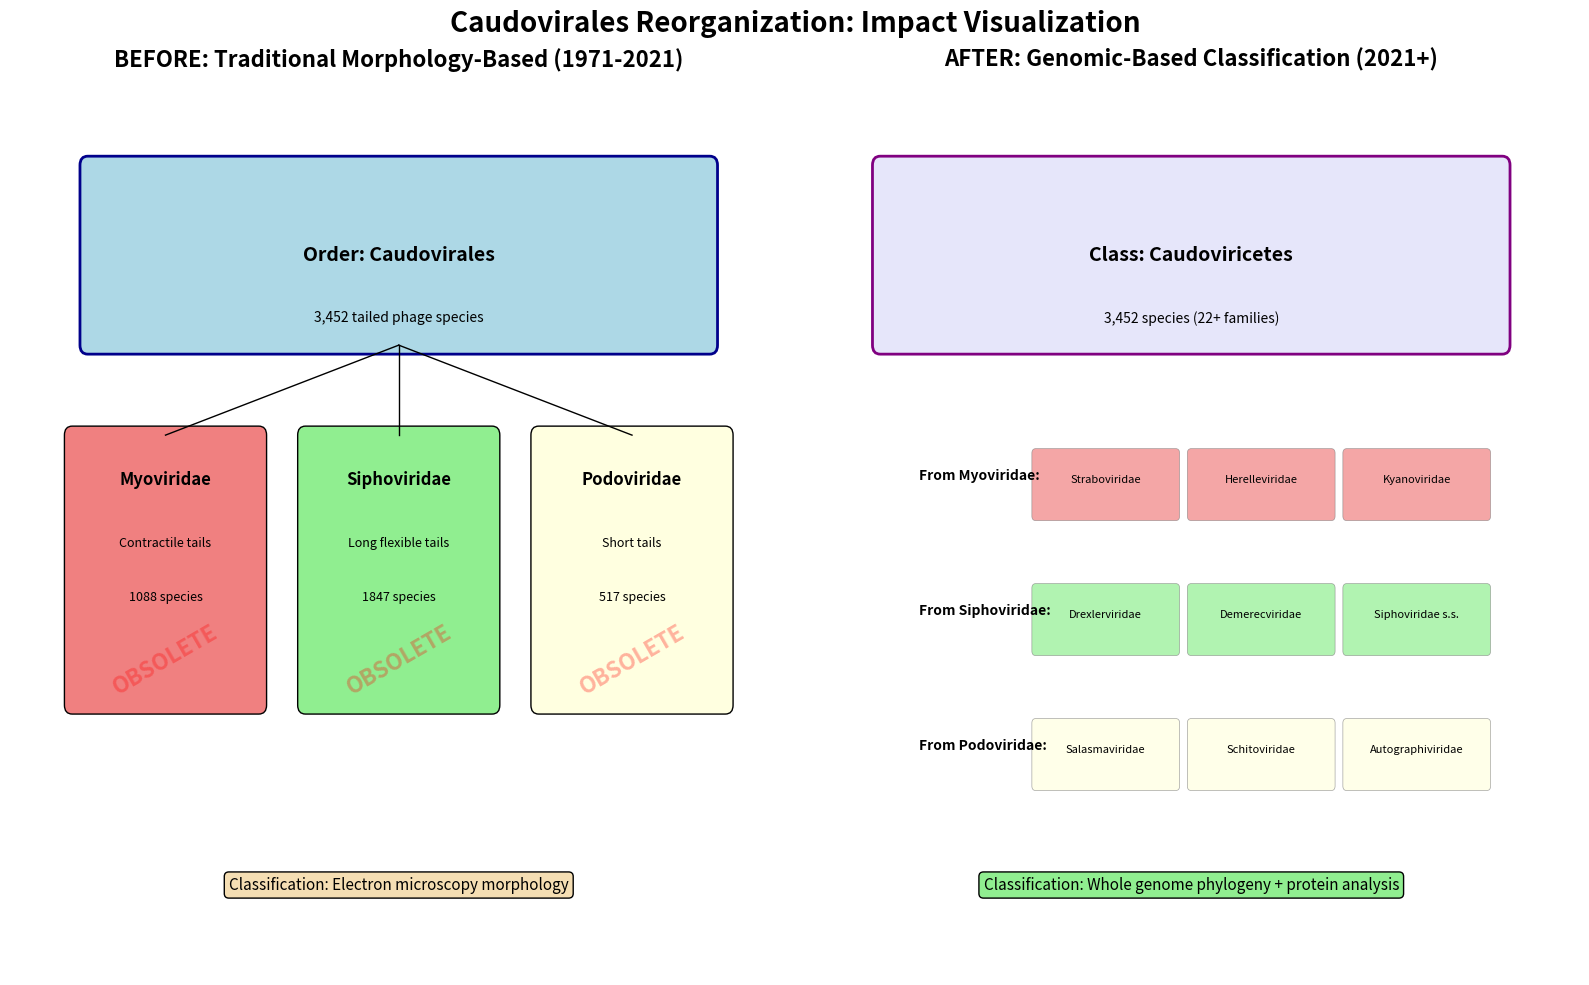
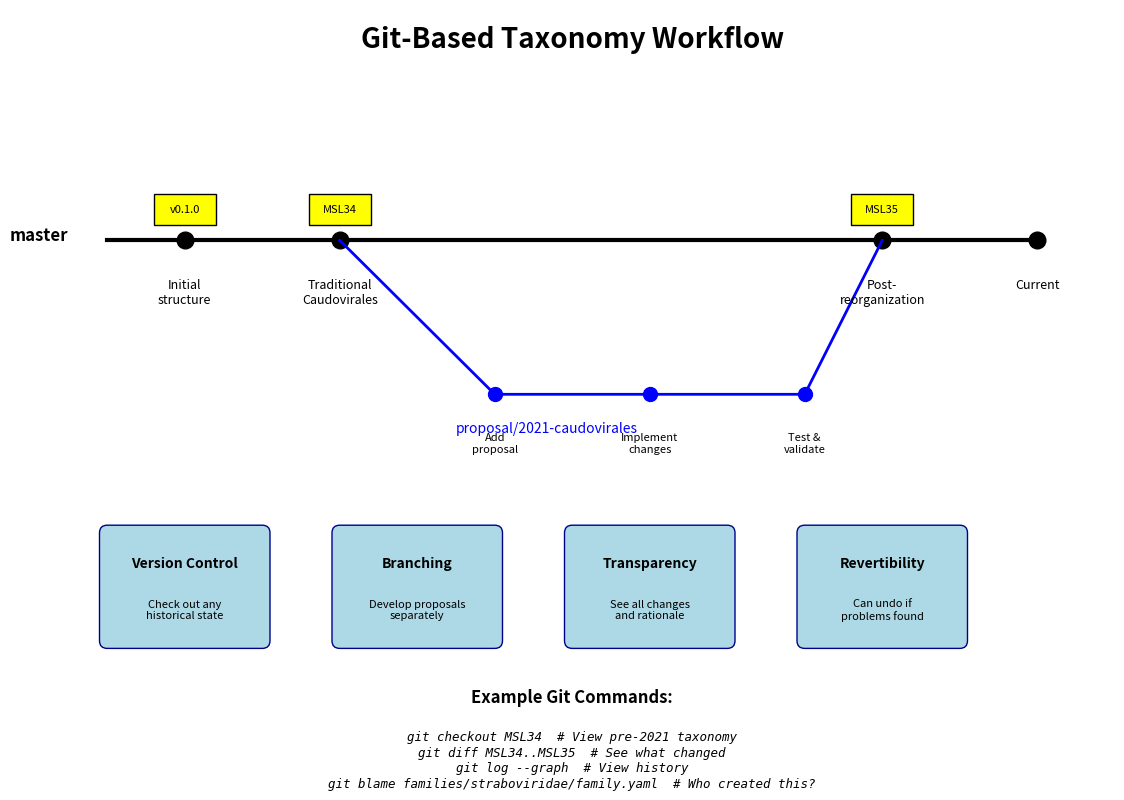
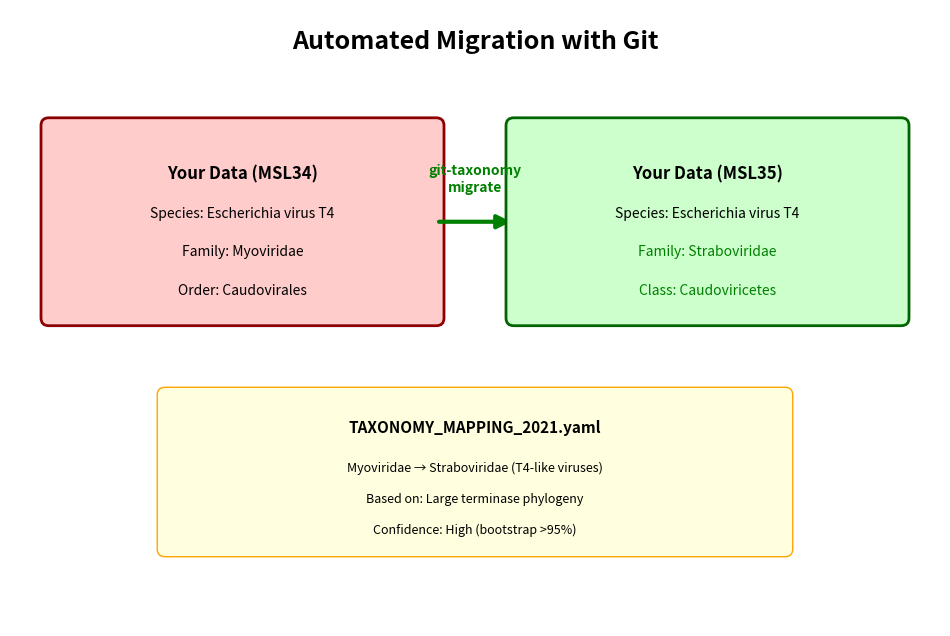

Write Python code to recreate these figures, in order.
#!/usr/bin/env python3
"""
Create Visual Demonstration of Git-Based Taxonomy

Shows how git diff visualization would help researchers understand
the Caudovirales reorganization.
"""

import matplotlib.pyplot as plt
import matplotlib.patches as patches
from matplotlib.patches import FancyBboxPatch, Rectangle
import numpy as np

def create_before_after_visualization():
    """Create a before/after visualization of the reorganization."""
    
    fig, (ax1, ax2) = plt.subplots(1, 2, figsize=(16, 10))
    
    # Before (2021)
    ax1.set_title("BEFORE: Traditional Morphology-Based (1971-2021)", fontsize=16, weight='bold')
    ax1.set_xlim(0, 10)
    ax1.set_ylim(0, 10)
    ax1.axis('off')
    
    # Order Caudovirales
    order_box = FancyBboxPatch((1, 7), 8, 2, 
                               boxstyle="round,pad=0.1",
                               facecolor='lightblue',
                               edgecolor='darkblue',
                               linewidth=2)
    ax1.add_patch(order_box)
    ax1.text(5, 8, "Order: Caudovirales", ha='center', va='center', fontsize=14, weight='bold')
    ax1.text(5, 7.3, "3,452 tailed phage species", ha='center', va='center', fontsize=10)
    
    # Three families
    families = [
        ("Myoviridae", "Contractile tails", 1088, 'lightcoral'),
        ("Siphoviridae", "Long flexible tails", 1847, 'lightgreen'),
        ("Podoviridae", "Short tails", 517, 'lightyellow')
    ]
    
    x_positions = [2, 5, 8]
    for i, (family, desc, count, color) in enumerate(families):
        family_box = FancyBboxPatch((x_positions[i]-1.2, 3), 2.4, 3,
                                   boxstyle="round,pad=0.1",
                                   facecolor=color,
                                   edgecolor='black',
                                   linewidth=1)
        ax1.add_patch(family_box)
        ax1.text(x_positions[i], 5.5, family, ha='center', va='center', fontsize=12, weight='bold')
        ax1.text(x_positions[i], 4.8, desc, ha='center', va='center', fontsize=9)
        ax1.text(x_positions[i], 4.2, f"{count} species", ha='center', va='center', fontsize=9)
        
        # Connection line
        ax1.plot([5, x_positions[i]], [7, 6], 'k-', linewidth=1)
    
    # Classification basis
    ax1.text(5, 1, "Classification: Electron microscopy morphology", 
             ha='center', va='center', fontsize=11, style='italic',
             bbox=dict(boxstyle="round,pad=0.3", facecolor='wheat'))
    
    # After (2021+)
    ax2.set_title("AFTER: Genomic-Based Classification (2021+)", fontsize=16, weight='bold')
    ax2.set_xlim(0, 10)
    ax2.set_ylim(0, 10)
    ax2.axis('off')
    
    # Class Caudoviricetes
    class_box = FancyBboxPatch((1, 7), 8, 2,
                              boxstyle="round,pad=0.1",
                              facecolor='lavender',
                              edgecolor='purple',
                              linewidth=2)
    ax2.add_patch(class_box)
    ax2.text(5, 8, "Class: Caudoviricetes", ha='center', va='center', fontsize=14, weight='bold')
    ax2.text(5, 7.3, "3,452 species (22+ families)", ha='center', va='center', fontsize=10)
    
    # Sample of new families
    new_families = [
        ("From Myoviridae", ["Straboviridae", "Herelleviridae", "Kyanoviridae"], 'lightcoral'),
        ("From Siphoviridae", ["Drexlerviridae", "Demerecviridae", "Siphoviridae s.s."], 'lightgreen'),
        ("From Podoviridae", ["Salasmaviridae", "Schitoviridae", "Autographiviridae"], 'lightyellow')
    ]
    
    y_start = 5.5
    for origin, families, color in new_families:
        ax2.text(1.5, y_start, origin + ":", fontsize=10, weight='bold')
        for j, family in enumerate(families):
            family_box = FancyBboxPatch((3 + j*2, y_start-0.4), 1.8, 0.7,
                                       boxstyle="round,pad=0.05",
                                       facecolor=color,
                                       edgecolor='gray',
                                       linewidth=0.5,
                                       alpha=0.7)
            ax2.add_patch(family_box)
            ax2.text(3.9 + j*2, y_start, family, ha='center', va='center', fontsize=8)
        y_start -= 1.5
    
    # Classification basis
    ax2.text(5, 1, "Classification: Whole genome phylogeny + protein analysis", 
             ha='center', va='center', fontsize=11, style='italic',
             bbox=dict(boxstyle="round,pad=0.3", facecolor='lightgreen'))
    
    # Add "OBSOLETE" stamps
    for x_pos in x_positions:
        ax1.text(x_pos, 3.5, "OBSOLETE", ha='center', va='center', 
                fontsize=16, weight='bold', color='red', alpha=0.3,
                rotation=30)
    
    plt.suptitle("Caudovirales Reorganization: Impact Visualization", fontsize=20, weight='bold')
    plt.tight_layout()
    plt.savefig('caudovirales_reorganization_visual.png', dpi=300, bbox_inches='tight')
    plt.savefig('caudovirales_reorganization_visual.pdf', bbox_inches='tight')
    print("✅ Created visualization: caudovirales_reorganization_visual.png/.pdf")


def create_git_workflow_diagram():
    """Create diagram showing git workflow benefits."""
    
    fig, ax = plt.subplots(figsize=(14, 10))
    ax.set_xlim(0, 14)
    ax.set_ylim(0, 10)
    ax.axis('off')
    
    # Title
    ax.text(7, 9.5, "Git-Based Taxonomy Workflow", fontsize=20, weight='bold', ha='center')
    
    # Main branch
    ax.plot([1, 13], [7, 7], 'k-', linewidth=3)
    ax.text(0.5, 7, "master", fontsize=12, weight='bold', ha='right')
    
    # Commits on main
    commits_main = [
        (2, "Initial\nstructure", "v0.1.0"),
        (4, "Traditional\nCaudovirales", "MSL34"),
        (11, "Post-\nreorganization", "MSL35"),
        (13, "Current", None)
    ]
    
    for x, label, tag in commits_main:
        ax.plot(x, 7, 'ko', markersize=12)
        ax.text(x, 6.5, label, ha='center', va='top', fontsize=9)
        if tag:
            ax.add_patch(Rectangle((x-0.4, 7.2), 0.8, 0.4, 
                                 facecolor='yellow', edgecolor='black'))
            ax.text(x, 7.4, tag, ha='center', va='center', fontsize=8)
    
    # Proposal branch
    ax.plot([4, 6, 8, 10, 11], [7, 5, 5, 5, 7], 'b-', linewidth=2)
    ax.text(5.5, 4.5, "proposal/2021-caudovirales", fontsize=10, color='blue')
    
    # Commits on proposal branch
    commits_branch = [
        (6, "Add\nproposal"),
        (8, "Implement\nchanges"),
        (10, "Test &\nvalidate")
    ]
    
    for x, label in commits_branch:
        ax.plot(x, 5, 'bo', markersize=10)
        ax.text(x, 4.5, label, ha='center', va='top', fontsize=8)
    
    # Benefits boxes
    benefits = [
        (2, 2.5, "Version Control", "Check out any\nhistorical state"),
        (5, 2.5, "Branching", "Develop proposals\nseparately"),
        (8, 2.5, "Transparency", "See all changes\nand rationale"),
        (11, 2.5, "Revertibility", "Can undo if\nproblems found")
    ]
    
    for x, y, title, desc in benefits:
        box = FancyBboxPatch((x-1, y-0.7), 2, 1.4,
                           boxstyle="round,pad=0.1",
                           facecolor='lightblue',
                           edgecolor='darkblue',
                           linewidth=1)
        ax.add_patch(box)
        ax.text(x, y+0.3, title, ha='center', va='center', fontsize=10, weight='bold')
        ax.text(x, y-0.3, desc, ha='center', va='center', fontsize=8)
    
    # Commands examples
    ax.text(7, 1, "Example Git Commands:", fontsize=12, weight='bold', ha='center')
    commands = [
        "git checkout MSL34  # View pre-2021 taxonomy",
        "git diff MSL34..MSL35  # See what changed",
        "git log --graph  # View history",
        "git blame families/straboviridae/family.yaml  # Who created this?"
    ]
    
    for i, cmd in enumerate(commands):
        ax.text(7, 0.5-i*0.2, cmd, fontsize=9, ha='center', 
               fontfamily='monospace', style='italic')
    
    plt.savefig('git_workflow_benefits.png', dpi=300, bbox_inches='tight')
    plt.savefig('git_workflow_benefits.pdf', bbox_inches='tight')
    print("✅ Created workflow diagram: git_workflow_benefits.png/.pdf")


def create_migration_example():
    """Show how git helps with migration between versions."""
    
    fig, ax = plt.subplots(figsize=(12, 8))
    ax.set_xlim(0, 12)
    ax.set_ylim(0, 8)
    ax.axis('off')
    
    ax.text(6, 7.5, "Automated Migration with Git", fontsize=18, weight='bold', ha='center')
    
    # Old classification
    old_box = FancyBboxPatch((0.5, 4), 5, 2.5,
                            boxstyle="round,pad=0.1",
                            facecolor='#ffcccc',
                            edgecolor='darkred',
                            linewidth=2)
    ax.add_patch(old_box)
    ax.text(3, 5.8, "Your Data (MSL34)", fontsize=12, weight='bold', ha='center')
    ax.text(3, 5.3, "Species: Escherichia virus T4", fontsize=10, ha='center')
    ax.text(3, 4.8, "Family: Myoviridae", fontsize=10, ha='center')
    ax.text(3, 4.3, "Order: Caudovirales", fontsize=10, ha='center')
    
    # Arrow
    arrow = patches.FancyArrowPatch((5.5, 5.25), (6.5, 5.25),
                                   connectionstyle="arc3,rad=0", 
                                   arrowstyle='-|>',
                                   mutation_scale=20,
                                   linewidth=3,
                                   color='green')
    ax.add_patch(arrow)
    ax.text(6, 5.8, "git-taxonomy\nmigrate", ha='center', va='center', 
           fontsize=10, weight='bold', color='green')
    
    # New classification
    new_box = FancyBboxPatch((6.5, 4), 5, 2.5,
                            boxstyle="round,pad=0.1",
                            facecolor='#ccffcc',
                            edgecolor='darkgreen',
                            linewidth=2)
    ax.add_patch(new_box)
    ax.text(9, 5.8, "Your Data (MSL35)", fontsize=12, weight='bold', ha='center')
    ax.text(9, 5.3, "Species: Escherichia virus T4", fontsize=10, ha='center')
    ax.text(9, 4.8, "Family: Straboviridae", fontsize=10, ha='center', color='green')
    ax.text(9, 4.3, "Class: Caudoviricetes", fontsize=10, ha='center', color='green')
    
    # Mapping info
    mapping_box = FancyBboxPatch((2, 1), 8, 2,
                                boxstyle="round,pad=0.1",
                                facecolor='lightyellow',
                                edgecolor='orange',
                                linewidth=1)
    ax.add_patch(mapping_box)
    ax.text(6, 2.5, "TAXONOMY_MAPPING_2021.yaml", fontsize=11, weight='bold', ha='center')
    ax.text(6, 2, "Myoviridae → Straboviridae (T4-like viruses)", fontsize=9, ha='center')
    ax.text(6, 1.6, "Based on: Large terminase phylogeny", fontsize=9, ha='center', style='italic')
    ax.text(6, 1.2, "Confidence: High (bootstrap >95%)", fontsize=9, ha='center')
    
    plt.savefig('git_migration_example.png', dpi=300, bbox_inches='tight')
    plt.savefig('git_migration_example.pdf', bbox_inches='tight')
    print("✅ Created migration example: git_migration_example.png/.pdf")


if __name__ == "__main__":
    print("Creating visual demonstrations...")
    create_before_after_visualization()
    create_git_workflow_diagram()
    create_migration_example()
    print("\n✅ All visualizations created successfully!")